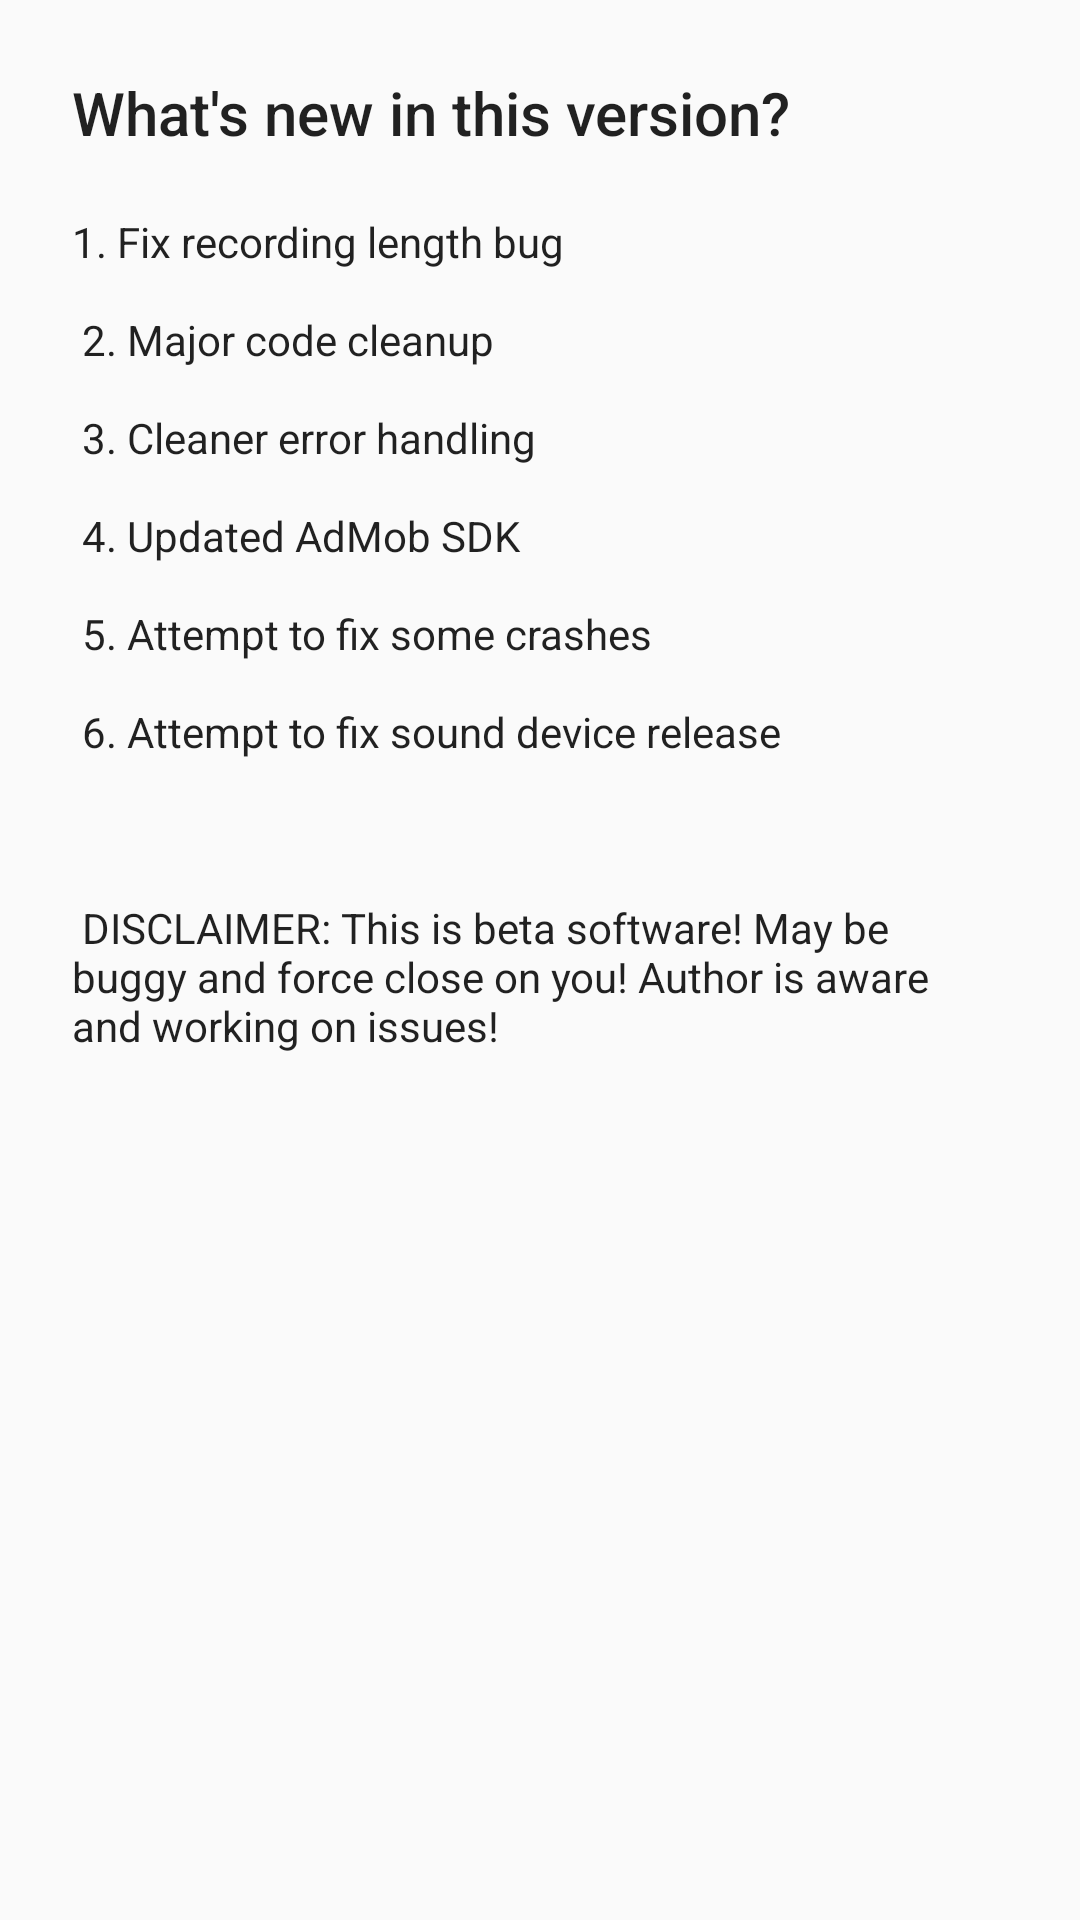

Layout XML and referenced resources for this Android screen:
<!-- AndroidManifest.xml: application theme AppTheme -->
<!-- res/layout/startup_dialog_fragment.xml -->
<?xml version="1.0" encoding="utf-8"?>
<LinearLayout xmlns:android="http://schemas.android.com/apk/res/android"
    android:id="@+id/startup_dialog_layout"
    android:layout_width="wrap_content"
    android:layout_height="wrap_content"
    android:orientation="vertical">

    <androidx.appcompat.widget.AppCompatTextView
        style="@style/TextAppearance.AppCompat.Title"
        android:layout_width="match_parent"
        android:layout_height="wrap_content"
        android:layout_marginLeft="24dp"
        android:layout_marginRight="24dp"
        android:layout_marginTop="24dp"
        android:text="@string/startup_dialog_title" />

    <androidx.appcompat.widget.AppCompatTextView
        android:id="@+id/startup_dialog_text"
        style="@style/TextAppearance.AppCompat.Body1"
        android:layout_width="300dp"
        android:layout_height="match_parent"
        android:layout_marginBottom="24dp"
        android:layout_marginLeft="24dp"
        android:layout_marginRight="24dp"
        android:layout_marginTop="20dp"
        android:scrollbars="vertical"
        android:text="@string/startup_dialog_text" />

    <androidx.appcompat.widget.AppCompatButton
        android:id="@+id/startup_dialog_accept_btn"
        style="@style/Base.Widget.AppCompat.Button.ButtonBar.AlertDialog"
        android:layout_width="wrap_content"
        android:layout_height="36dp"
        android:layout_gravity="center"
        android:layout_margin="8dp"
        android:text="@string/startup_dialog_accept_btn" />
</LinearLayout>
<!-- resources referenced by this layout -->
<resources>
  <string name="startup_dialog_accept_btn">Accept</string>
  <string name="startup_dialog_text">1. Fix recording length bug\n\
      	2. Major code cleanup\n\
      	3. Cleaner error handling\n\
      	4. Updated AdMob SDK\n\
      	5. Attempt to fix some crashes\n\
      	6. Attempt to fix sound device release\n\
      	\n\
      	DISCLAIMER: This is beta software! May be buggy and force close on you! Author is
      	aware and working on issues!\n\
      </string>
  <string name="startup_dialog_title">What\'s new in this version?</string>
  <style name="AppTheme" parent="Theme.AppCompat.Light.NoActionBar">
          <item name="android:windowTranslucentStatus">true</item>
          <item name="preferenceTheme">@style/PreferenceThemeOverlay.v14.Material</item>
      </style>
</resources>
